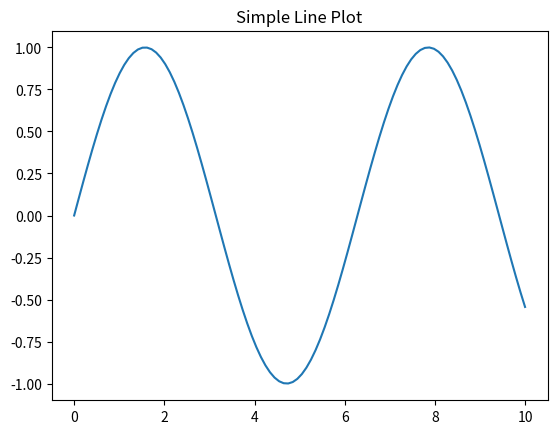

Write Python code to recreate this figure.
import numpy as np
import matplotlib.pyplot as plt

x = np.linspace(0, 10, 100)
y = np.sin(x)
plt.figure()
plt.plot(x, y)
plt.title("Simple Line Plot")
plt.show()
